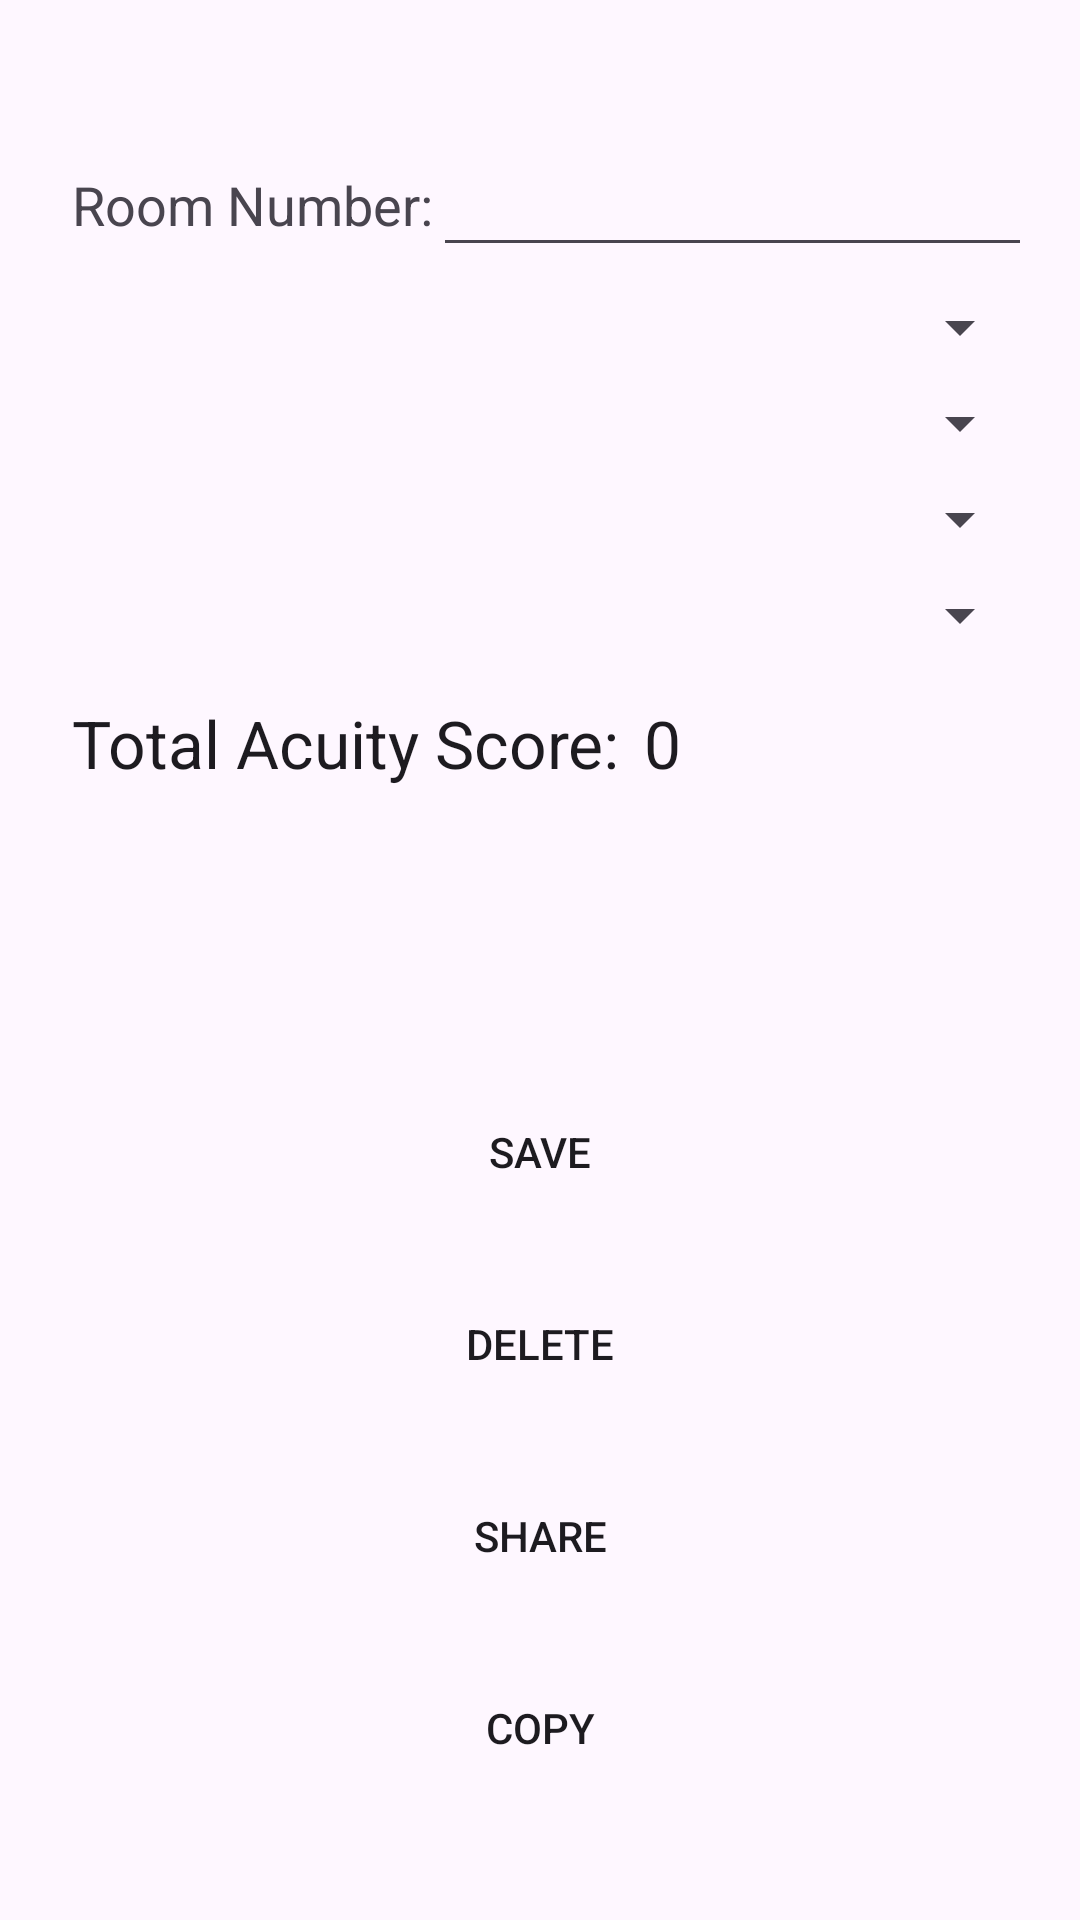

Reconstruct the res/layout file that produces this screen, plus the resources it refers to.
<!-- AndroidManifest.xml: application theme Theme.AcuityQuick -->
<!-- res/layout/activity_room_details.xml -->
<androidx.constraintlayout.widget.ConstraintLayout xmlns:android="http://schemas.android.com/apk/res/android"
    xmlns:app="http://schemas.android.com/apk/res-auto"
    xmlns:tools="http://schemas.android.com/tools"
    android:id="@+id/main"
    android:layout_width="match_parent"
    android:layout_height="match_parent"
    tools:context=".UI.RoomDetails"
    android:padding="16dp">

    <androidx.constraintlayout.widget.Guideline
        android:id="@+id/topGuideline"
        android:layout_width="wrap_content"
        android:layout_height="wrap_content"
        android:orientation="horizontal"
        app:layout_constraintGuide_begin="32dp" />

    <TextView
        android:id="@+id/roomNumberLabel"
        android:layout_width="wrap_content"
        android:layout_height="wrap_content"
        android:text="Room Number:"
        android:textAppearance="@style/TextAppearance.AppCompat.Medium"
        app:layout_constraintTop_toBottomOf="@id/topGuideline"
        app:layout_constraintStart_toStartOf="parent"
        android:layout_margin="8dp"/>

    <EditText
        android:id="@+id/roomNumberEditText"
        android:layout_width="0dp"
        android:layout_height="wrap_content"
        app:layout_constraintTop_toTopOf="@id/roomNumberLabel"
        app:layout_constraintStart_toEndOf="@id/roomNumberLabel"
        app:layout_constraintEnd_toEndOf="parent"
        app:layout_constraintBottom_toBottomOf="@id/roomNumberLabel"/>

    <Spinner
        android:id="@+id/careLevelSpinner"
        android:layout_width="0dp"
        android:layout_height="wrap_content"
        android:layout_marginTop="8dp"
        android:spinnerMode="dropdown"
        app:layout_constraintTop_toBottomOf="@id/roomNumberEditText"
        app:layout_constraintStart_toStartOf="parent"
        app:layout_constraintEnd_toEndOf="parent"/>

    <Spinner
        android:id="@+id/airRequirementSpinner"
        android:layout_width="0dp"
        android:layout_height="wrap_content"
        android:layout_marginTop="8dp"
        android:spinnerMode="dropdown"
        app:layout_constraintTop_toBottomOf="@id/careLevelSpinner"
        app:layout_constraintStart_toStartOf="parent"
        app:layout_constraintEnd_toEndOf="parent"/>

    <Spinner
        android:id="@+id/mobilityRequirementSpinner"
        android:layout_width="0dp"
        android:layout_height="wrap_content"
        android:layout_marginTop="8dp"
        android:spinnerMode="dropdown"
        app:layout_constraintTop_toBottomOf="@id/airRequirementSpinner"
        app:layout_constraintStart_toStartOf="parent"
        app:layout_constraintEnd_toEndOf="parent"/>

    <Spinner
        android:id="@+id/nutritionRequirementSpinner"
        android:layout_width="0dp"
        android:layout_height="wrap_content"
        android:layout_marginTop="8dp"
        android:spinnerMode="dropdown"
        app:layout_constraintTop_toBottomOf="@id/mobilityRequirementSpinner"
        app:layout_constraintStart_toStartOf="parent"
        app:layout_constraintEnd_toEndOf="parent"/>

    <TextView
        android:id="@+id/totalAcuityScoreLabel"
        android:layout_width="wrap_content"
        android:layout_height="wrap_content"
        android:text="Total Acuity Score:"
        android:textAppearance="@style/TextAppearance.AppCompat.Large"
        app:layout_constraintTop_toBottomOf="@+id/nutritionRequirementSpinner"
        app:layout_constraintStart_toStartOf="parent"
        android:layout_marginTop="16dp"
        android:layout_marginLeft="8dp"/>

    <TextView
        android:id="@+id/totalAcuityScoreTextView"
        android:layout_width="0dp"
        android:layout_height="wrap_content"
        android:text="0"
        android:textAppearance="@style/TextAppearance.AppCompat.Large"
        android:layout_marginLeft="8dp"
        app:layout_constraintTop_toTopOf="@id/totalAcuityScoreLabel"
        app:layout_constraintStart_toEndOf="@id/totalAcuityScoreLabel"
        app:layout_constraintEnd_toEndOf="parent"
        app:layout_constraintBottom_toBottomOf="@id/totalAcuityScoreLabel"/>


    <LinearLayout
        android:id="@+id/buttonLayout"
        android:layout_width="match_parent"
        android:layout_height="wrap_content"
        android:orientation="vertical"
        android:gravity="center"
        app:layout_constraintStart_toStartOf="parent"
        app:layout_constraintEnd_toEndOf="parent"
        app:layout_constraintBottom_toBottomOf="parent"
        android:layout_marginBottom="16dp">

        <Button
            android:id="@+id/saveButton"
            android:layout_width="match_parent"
            android:layout_height="wrap_content"
            android:text="Save"
            android:background="@drawable/rounded_button"
            android:layout_margin="8dp" />

        <Button
            android:id="@+id/deleteButton"
            android:layout_width="match_parent"
            android:layout_height="wrap_content"
            android:text="Delete"
            android:background="@drawable/rounded_button"
            android:layout_margin="8dp" />

        <Button
            android:id="@+id/shareButton"
            android:layout_width="match_parent"
            android:layout_height="wrap_content"
            android:text="Share"
            android:background="@drawable/rounded_button"
            android:layout_margin="8dp" />

        <Button
            android:id="@+id/copyButton"
            android:layout_width="match_parent"
            android:layout_height="wrap_content"
            android:text="Copy"
            android:background="@drawable/rounded_button"
            android:layout_margin="8dp" />
    </LinearLayout>
</androidx.constraintlayout.widget.ConstraintLayout>
<!-- resources referenced by this layout -->
<resources>
  <style name="Theme.AcuityQuick" parent="Base.Theme.AcuityQuick" />
  <style name="Base.Theme.AcuityQuick" parent="Theme.Material3.DayNight">
          <item name="colorPrimary">@color/colorPrimary</item>
          <item name="colorOnPrimary">@color/white</item>
          <item name="colorPrimaryContainer">@color/colorPrimaryLight</item>
          <item name="colorOnPrimaryContainer">@color/black</item>
      </style>
  <color name="colorPrimary">#008080</color>
  <color name="white">#FFFFFFFF</color>
  <color name="colorPrimaryLight">#4db8b8</color>
  <color name="black">#FF000000</color>
</resources>
